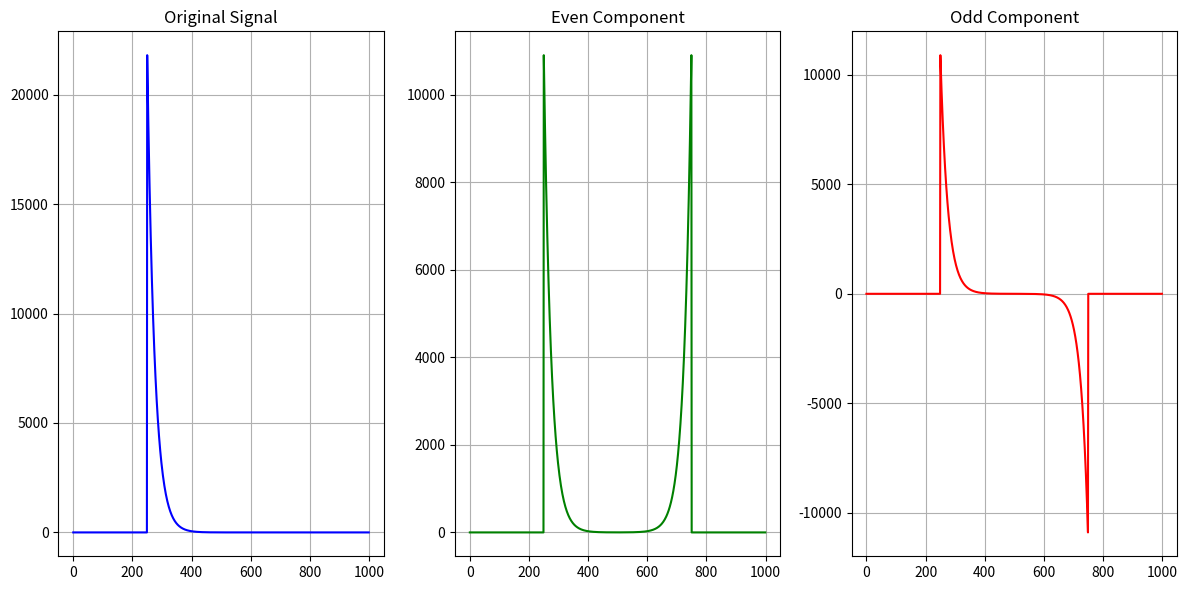

The matplotlib source for this figure:
import numpy as np
import matplotlib.pyplot as plt
from scipy.interpolate import interp1d

NOISE_THERESHOLD = 1e-12

def filter_rounding_noise(noisy_signal:np.ndarray) -> np.ndarray:
  return np.where(np.abs(noisy_signal) < NOISE_THERESHOLD, 0, noisy_signal)

def get_even_signal_components(original_signal: np.ndarray) -> np.ndarray:
    even_component =  np.array((original_signal + np.flip(original_signal)) / 2)
    return filter_rounding_noise(even_component)

def get_odd_signal_components(original_signal: np.ndarray) -> np.ndarray:
    odd_component =  (original_signal - np.flip(original_signal)) / 2
    return filter_rounding_noise(odd_component)

def plot_signal_components(original_signal: np.ndarray):
    even_signal = get_even_signal_components(original_signal)
    odd_signal = get_odd_signal_components(original_signal)

    plt.figure(figsize=(12, 6))
    
    plt.subplot(1, 3, 1)
    plt.plot(original_signal, label='Original Signal', color='blue')
    plt.title('Original Signal')
    plt.grid()
    
    plt.subplot(1, 3, 2)
    plt.plot(even_signal, label='Even Component', color='green')
    plt.title('Even Component')
    plt.grid()
    
    plt.subplot(1, 3, 3)
    plt.plot(odd_signal, label='Odd Component', color='red')
    plt.title('Odd Component')
    plt.grid()
    
    plt.tight_layout()
    plt.show()
    
if __name__ == "__main__":
    t = np.linspace(-4,4, 1000)  # Simetría en el dominio
 
    # (1/2)^n * u(n-3)
    # sgn = (0.5)**t * (np.heaviside(t - 3, 1))
    sgn = np.exp(-5*t) * (np.heaviside(t + 2, 1))
    plot_signal_components(sgn)

    # original_signal = np.sin(t)  # Señal impar
    # plot_signal_components(original_signal)
    
    # original_signal = np.cos(t)  # Señal par
    # plot_signal_components(original_signal)
    
    # original_signal = np.sin(t) + 3* np.random.rand(len(t))  # Señal impar con ruido
    # plot_signal_components(original_signal)
    
    # # Puntos clave de la señal
    # key_points_t = np.array([-2, -1, 0, 1, 2])
    # key_points_y = np.array([0, 1, 0, 1, 1])

    # # Crear una función de interpolación lineal
    # interp_func = interp1d(key_points_t, key_points_y, kind='linear')

    # # Generar t continuo en el mismo intervalo
    # t = np.linspace(-2, 2, 500)
    # original_signal = interp_func(t)

    # plot_signal_components(original_signal)